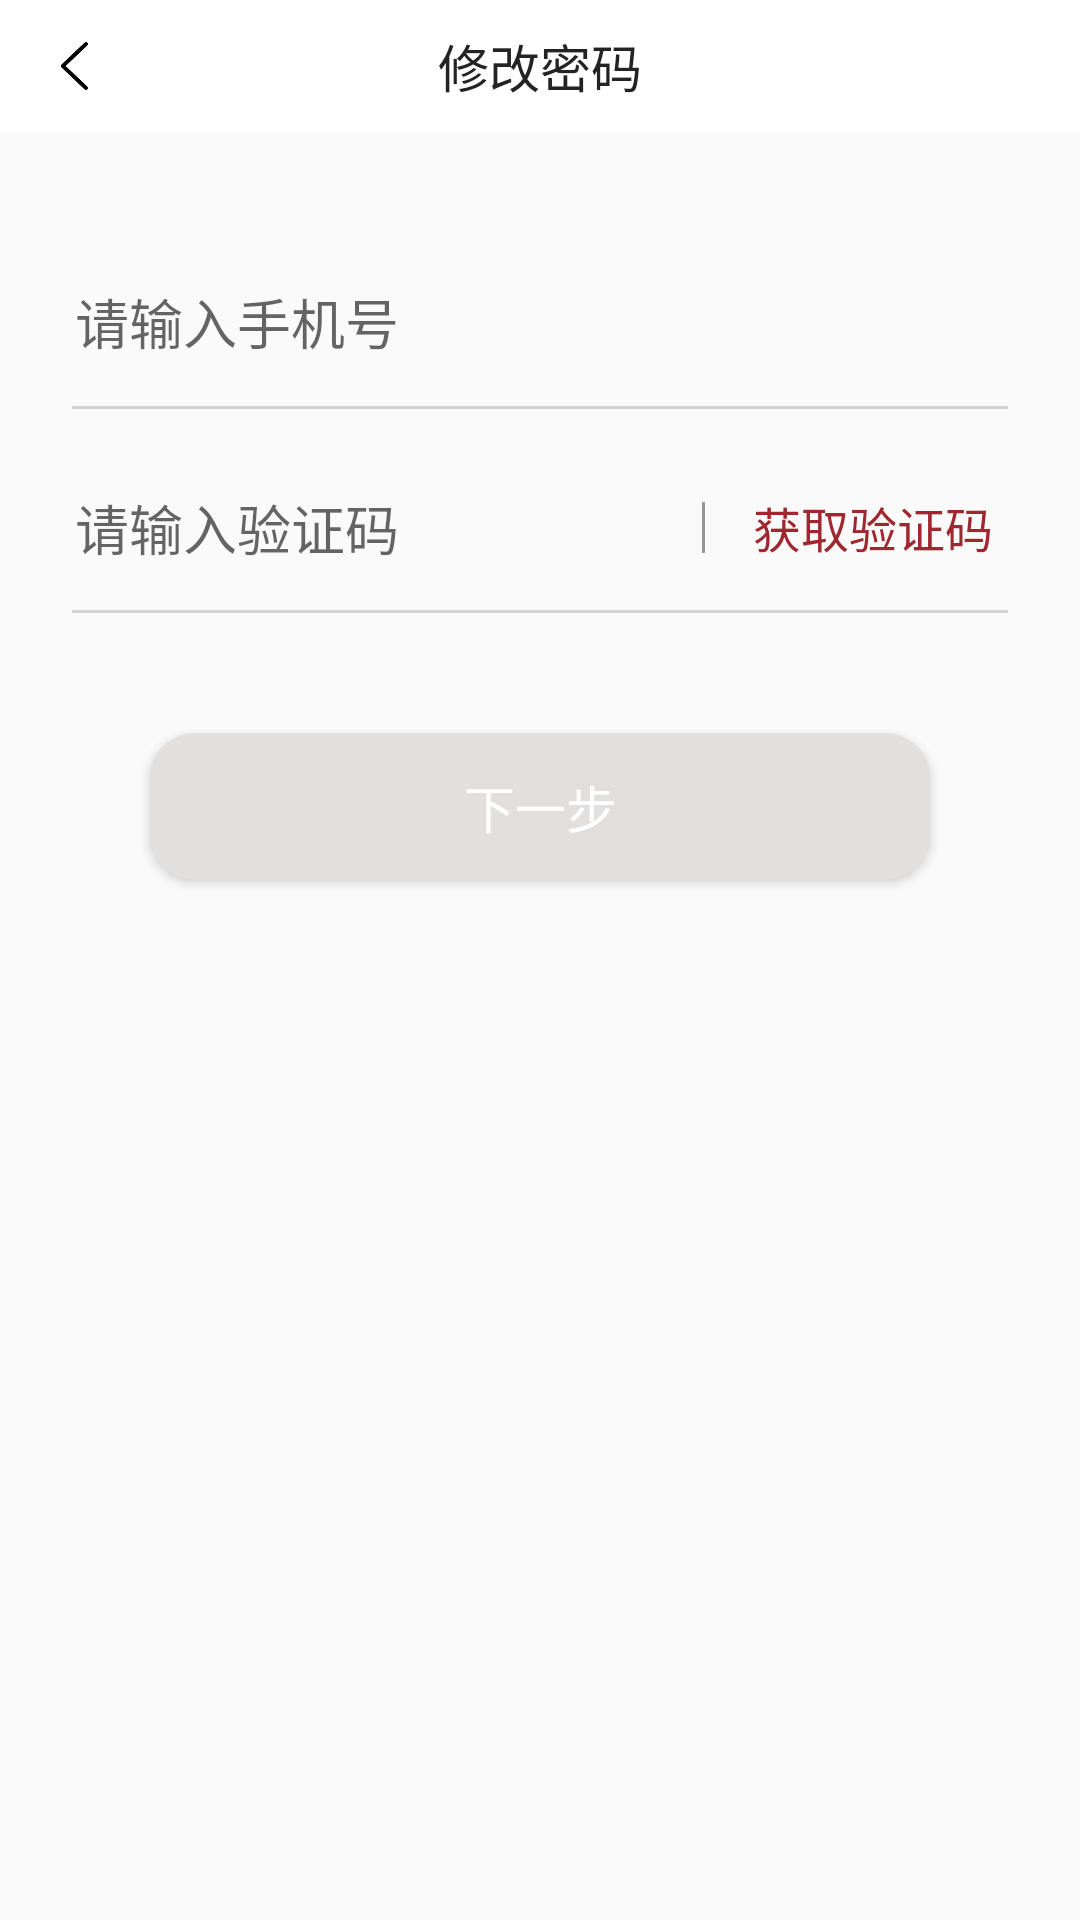

Here is an Android app screen rendered from its layout file. Give the layout XML and the strings, colors and styles it references.
<!-- AndroidManifest.xml: application theme AppTheme -->
<!-- res/layout/activity_change_password.xml -->
<?xml version="1.0" encoding="utf-8"?>
<LinearLayout xmlns:android="http://schemas.android.com/apk/res/android"
    xmlns:app="http://schemas.android.com/apk/res-auto"
    xmlns:tools="http://schemas.android.com/tools"
    android:layout_width="match_parent"
    android:orientation="vertical"
    android:layout_height="match_parent"
    tools:context="com.jingna.checklistapp.page.ChangePasswordActivity">
    <RelativeLayout
        style="@style/rl_top_bar_white">
        <RelativeLayout
            android:id="@+id/rl_back"
            android:layout_width="50dp"
            android:layout_height="match_parent">
            <ImageView
                style="@style/iv_top_back_white" />
        </RelativeLayout>
        <TextView
            android:text="修改密码"
            style="@style/tv_top_title_white" />
    </RelativeLayout>
    <LinearLayout
        android:orientation="vertical"
        android:layout_weight="1"
        android:layout_width="match_parent"
        android:layout_height="0dp">
        <EditText
            android:id="@+id/et_phone"
            android:inputType="number"
            android:textColor="#222222"
            android:textSize="18sp"
            android:hint="请输入手机号"
            android:layout_marginTop="50dp"
            android:background="@null"
            android:layout_marginRight="25dp"
            android:layout_marginLeft="25dp"
            android:layout_width="match_parent"
            android:layout_height="wrap_content" />

        <View
            android:layout_marginLeft="24dp"
            android:layout_marginRight="24dp"
            android:layout_marginTop="15dp"
            android:background="#D1D1D1"
            android:layout_width="match_parent"
            android:layout_height="1dp"/>

        <LinearLayout
            android:layout_marginRight="25dp"
            android:layout_marginLeft="25dp"
            android:layout_marginTop="12dp"
            android:layout_width="match_parent"
            android:layout_height="55dp">

            <EditText
                android:id="@+id/edget_code"
                android:inputType="number"
                android:layout_gravity="center_vertical"
                android:hint="请输入验证码"
                android:textSize="18sp"
                android:textColor="#222222"
                android:background="@null"
                android:layout_weight="1"
                android:layout_width="0dp"
                android:layout_height="wrap_content" />

            <View
                android:layout_marginRight="12dp"
                android:layout_marginLeft="12dp"
                android:layout_gravity="center_vertical"
                android:background="#979797"
                android:layout_width="1dp"
                android:layout_height="17dp"/>

            <TextView
                android:id="@+id/tv_get_code"
                android:gravity="center"
                android:textColor="#A02630"
                android:textSize="16sp"
                android:text="获取验证码"
                android:layout_width="88dp"
                android:layout_height="match_parent" />

        </LinearLayout>

        <View
            android:layout_marginLeft="24dp"
            android:layout_marginRight="24dp"
            android:background="#D1D1D1"
            android:layout_width="match_parent"
            android:layout_height="1dp"/>
        <Button
            android:id="@+id/btn_login"
            android:background="@drawable/shape"
            android:textColor="#FFFFFF"
            android:textSize="17sp"
            android:text="下一步"
            android:layout_marginTop="40dp"
            android:layout_marginLeft="50dp"
            android:layout_marginRight="50dp"
            android:layout_width="match_parent"
            android:layout_height="49dp" />
    </LinearLayout>
</LinearLayout>
<!-- resources referenced by this layout -->
<resources>
  <!-- drawable shape (drawable) -->
  <?xml version="1.0" encoding="utf-8"?>
  <shape xmlns:android="http://schemas.android.com/apk/res/android" >
          
          <solid android:color="#E1E0DF"/>
          
          <corners android:radius="15dip"/>
          
        
              <padding android:left="10dip" android:right="10dip" android:bottom="10dip" android:top="10dip"/>
             
             
             
             
  </shape>
  <style name="iv_top_back_white">
          <item name="android:src">@mipmap/fanhui</item>
          <item name="android:layout_centerInParent">true</item>
          <item name="android:layout_width">9dp</item>
          <item name="android:layout_height">16dp</item>
      </style>
  <style name="rl_top_bar_white">
          <item name="android:layout_width">match_parent</item>
          <item name="android:layout_height">44dp</item>
          <item name="android:background">#FFFFFF</item>
      </style>
  <style name="tv_top_title_white">
          <item name="android:gravity">center</item>
          <item name="android:layout_width">wrap_content</item>
          <item name="android:layout_height">wrap_content</item>
          <item name="android:textSize">17sp</item>
          <item name="android:textColor">#232325</item>
          <item name="android:layout_centerInParent">true</item>
      </style>
  <style name="AppTheme" parent="Theme.AppCompat.Light.NoActionBar">
          
          <item name="colorPrimary">@color/theme</item>
          <item name="colorPrimaryDark">@color/theme</item>
          <item name="colorAccent">@color/theme</item>
      </style>
  <color name="theme">#23C1C7</color>
</resources>
